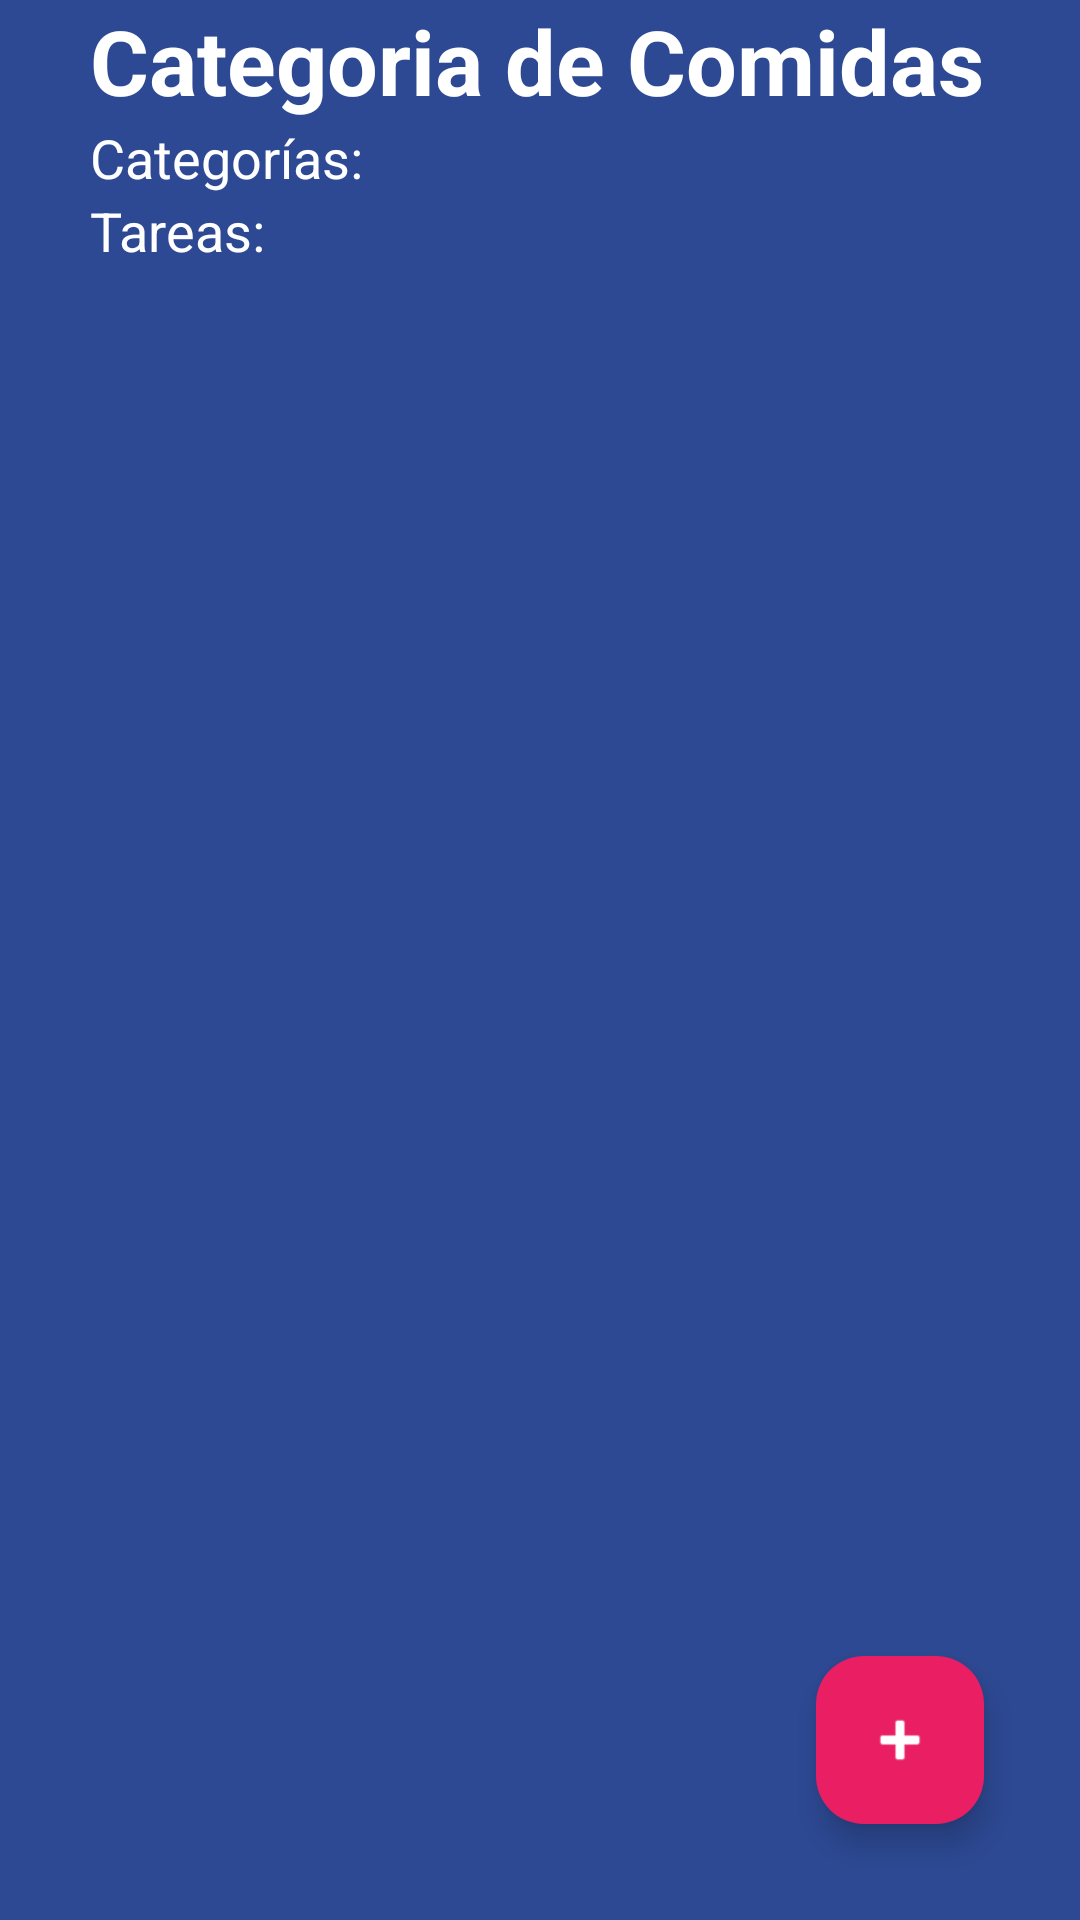

Layout XML and referenced resources for this Android screen:
<!-- AndroidManifest.xml: application theme Theme.SegundaPractica -->
<!-- res/layout/activity_list.xml -->
<?xml version="1.0" encoding="utf-8"?>
<FrameLayout xmlns:android="http://schemas.android.com/apk/res/android"
    xmlns:app="http://schemas.android.com/apk/res-auto"
    xmlns:tools="http://schemas.android.com/tools"
    android:layout_width="match_parent"
    android:layout_height="match_parent"
    tools:context=".lista.ListActivity">

    <LinearLayout
        android:layout_width="match_parent"
        android:layout_height="match_parent"
        android:orientation="vertical"

        android:background="@color/list_background_todo_app"
        >
        

        <TextView
            android:layout_width="wrap_content"
            android:layout_height="wrap_content"
            android:layout_marginLeft="30sp"
            android:text="@string/todo_title"
            android:textSize="30sp"
            android:textStyle="bold"
            android:textColor="@color/white"
            />

        <TextView
            android:layout_width="wrap_content"
            android:layout_height="wrap_content"
            android:layout_marginLeft="30sp"
            android:text="@string/todo_categories"
            android:textSize="18sp"
            android:textColor="@color/white"
            />

        <androidx.recyclerview.widget.RecyclerView
            android:id="@+id/rvCategeries"
            android:layout_width="match_parent"
            android:layout_height="wrap_content"
            />

        <TextView
            android:layout_width="wrap_content"
            android:layout_height="wrap_content"
            android:layout_marginLeft="30sp"
            android:text="@string/todo_tasks"
            android:textSize="18sp"
            android:textColor="@color/white"
            />

        <androidx.recyclerview.widget.RecyclerView
            android:id="@+id/rvTasks"
            android:layout_width="match_parent"
            android:layout_height="wrap_content"
            android:layout_marginHorizontal="32dp"
            />


    </LinearLayout>

    
    <com.google.android.material.floatingactionbutton.FloatingActionButton
        android:id="@+id/fabAddTask"
        android:layout_width="200dp"
        android:layout_height="wrap_content"
        android:layout_margin="32dp"
        android:src="@android:drawable/ic_input_add"
        android:backgroundTint="@color/list_accent"
        android:tooltipText="Agrear una Tarea"
        app:tint="@color/white"
        android:layout_gravity="end|bottom"
        android:contentDescription="@string/agregar_un_registro"
        />

</FrameLayout>
<!-- resources referenced by this layout -->
<resources>
  <color name="list_accent">#E91E63</color>
  <color name="list_background_todo_app">#FF2D4993</color>
  <color name="white">#FFFFFFFF</color>
  <string name="agregar_un_registro">Botón para agregar una tarea</string>
  <string name="todo_categories">Categorías:</string>
  <string name="todo_tasks">Tareas:</string>
  <string name="todo_title">Categoria de Comidas</string>
  <style name="Theme.SegundaPractica" parent="Base.Theme.SegundaPractica" />
  <style name="Base.Theme.SegundaPractica" parent="Theme.Material3.DayNight.NoActionBar">
          
          
      </style>
</resources>
